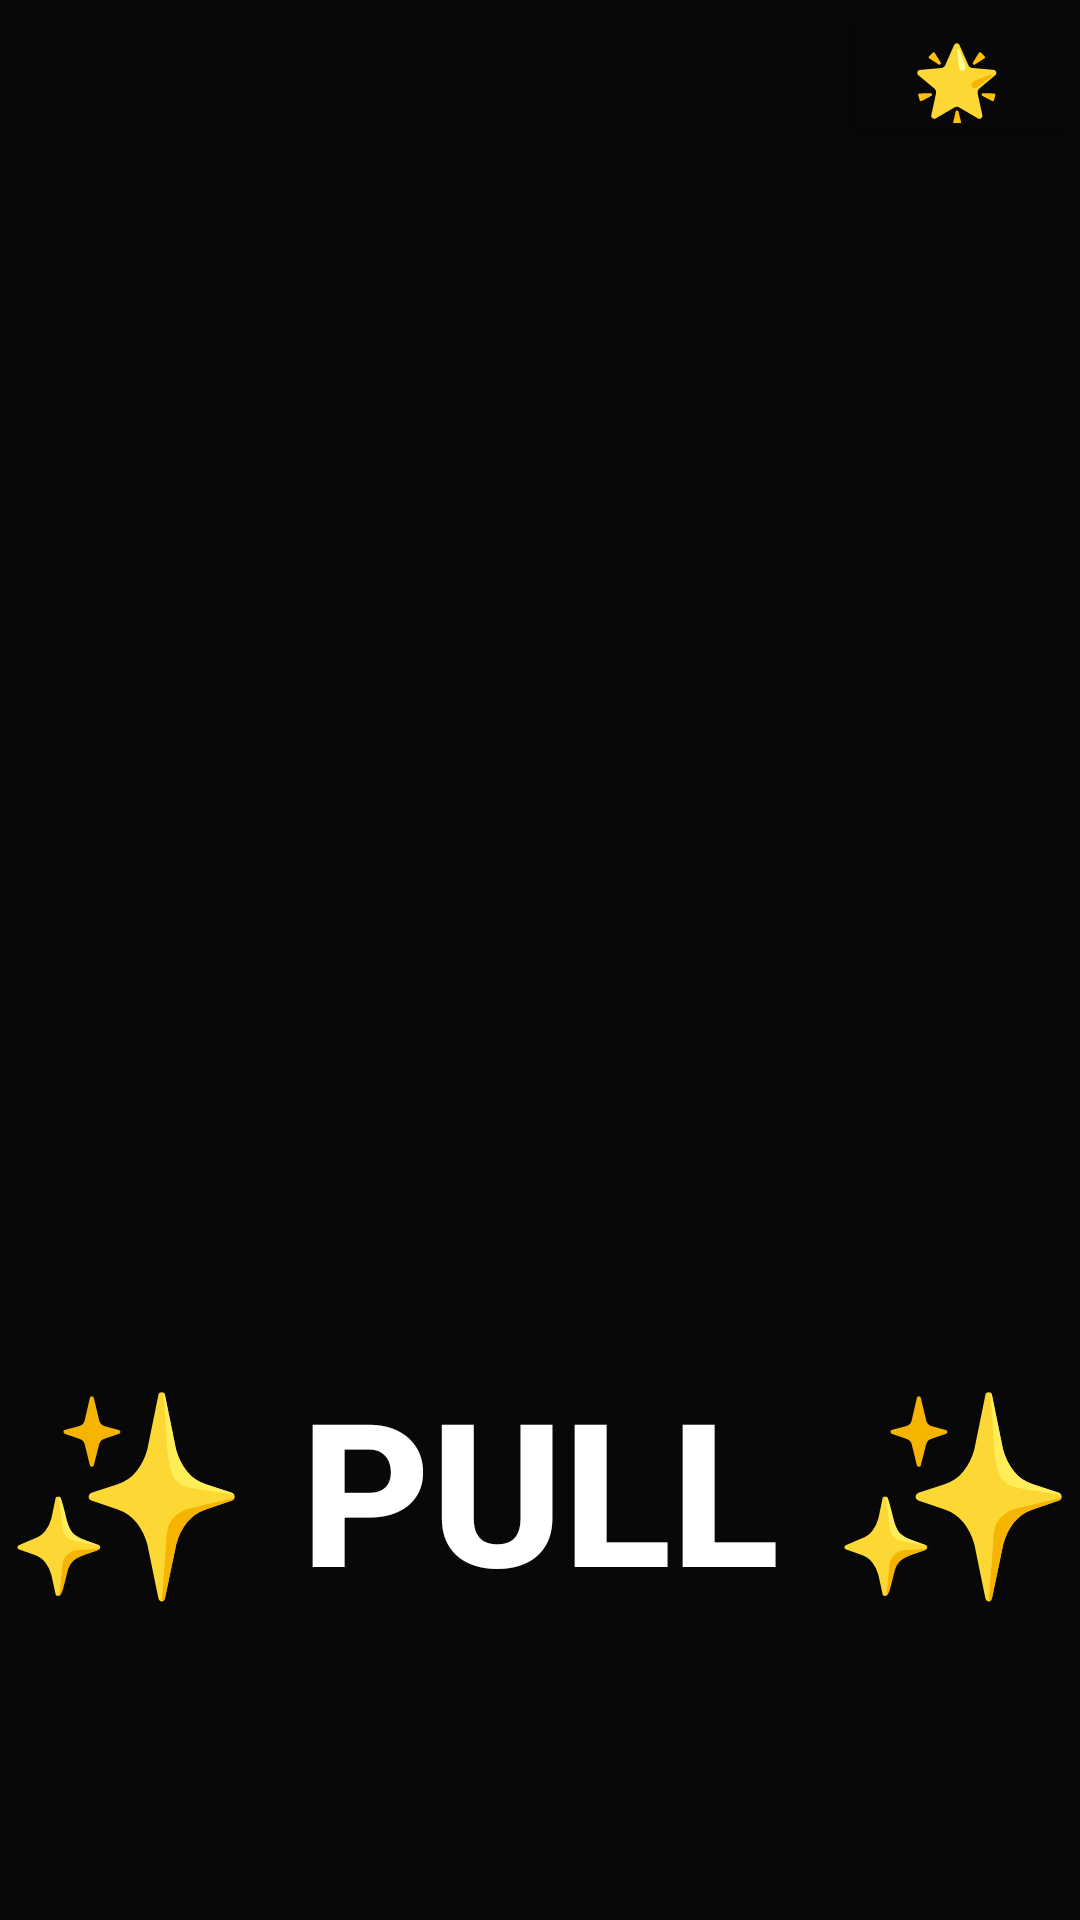

Layout XML and referenced resources for this Android screen:
<!-- AndroidManifest.xml: application theme Theme.EmojiRPG -->
<!-- res/layout/activity_gacha.xml -->
<?xml version="1.0" encoding="utf-8"?>
<androidx.constraintlayout.widget.ConstraintLayout xmlns:android="http://schemas.android.com/apk/res/android"
    xmlns:app="http://schemas.android.com/apk/res-auto"
    xmlns:tools="http://schemas.android.com/tools"
    android:layout_width="match_parent"
    android:layout_height="match_parent"
    android:background="#B9000000"

    android:backgroundTint="#E1000000"
    android:backgroundTintMode="src_over"
    tools:context=".GachaActivity">

    <Button
        android:id="@+id/button"
        android:layout_width="0dp"
        android:layout_height="150dp"
        android:layout_marginBottom="32dp"
        android:autoText="false"
        android:background="#00FFFFFF"
        android:backgroundTint="#00FFFFFF"
        android:gravity="center"
        android:text="✨ PULL ✨"
        android:textColor="#FFFFFF"
        android:autoSizeTextType="uniform"
        android:textStyle="bold"
        app:layout_constraintBottom_toBottomOf="parent"
        app:layout_constraintEnd_toEndOf="parent"
        app:layout_constraintStart_toStartOf="parent"
        app:layout_constraintTop_toBottomOf="@+id/textView8" />

    <TextView
        android:id="@+id/textView8"
        android:layout_width="370dp"
        android:layout_height="303dp"
        android:gravity="center"
        android:textSize="120sp"
        app:layout_constraintBottom_toTopOf="@+id/button"
        app:layout_constraintEnd_toEndOf="parent"
        app:layout_constraintStart_toStartOf="parent"
        app:layout_constraintTop_toBottomOf="@+id/textView7" />

    <TextView
        android:id="@+id/wishAnimationTextView"
        android:layout_width="0dp"
        android:layout_height="0dp"
        android:gravity="center"
        android:text="⭐"
        android:textSize="60dp"
        android:visibility="invisible"
        app:layout_constraintBottom_toTopOf="@+id/button"
        app:layout_constraintEnd_toEndOf="parent"
        app:layout_constraintStart_toStartOf="parent"
        app:layout_constraintTop_toBottomOf="@+id/textView7" />

    <TextView
        android:id="@+id/textView7"
        android:layout_width="413dp"
        android:layout_height="0dp"
        android:background="#00000000"
        android:gravity="center"
        android:textAlignment="center"
        android:textColor="#FFFFFF"
        android:textSize="34sp"
        android:textStyle="bold"
        app:layout_constraintEnd_toEndOf="parent"
        app:layout_constraintHorizontal_bias="0.0"
        app:layout_constraintStart_toStartOf="parent"
        app:layout_constraintTop_toTopOf="parent" />

    <Button
        android:id="@+id/masOpcionesButton3"
        android:layout_width="82dp"
        android:layout_height="51dp"
        android:backgroundTint="#00C22828"
        android:text="🌟"
        android:textSize="24sp"
        app:layout_constraintEnd_toEndOf="parent"
        app:layout_constraintTop_toTopOf="parent" />

    <TextView
        android:id="@+id/textView14"
        android:layout_width="wrap_content"
        android:layout_height="wrap_content"
        android:text="You already pulled today"
        android:textColor="#FFFFFF"
        android:textStyle="bold"
        android:visibility="invisible"
        app:layout_constraintBottom_toTopOf="@+id/textView8"
        app:layout_constraintEnd_toEndOf="parent"
        app:layout_constraintStart_toStartOf="parent"
        app:layout_constraintTop_toBottomOf="@+id/textView7" />

</androidx.constraintlayout.widget.ConstraintLayout>
<!-- resources referenced by this layout -->
<resources>
  <style name="Theme.EmojiRPG" parent="Base.Theme.EmojiRPG" />
  <style name="Base.Theme.EmojiRPG" parent="Theme.Material3.DayNight.NoActionBar">
          
          
          <item name="android:colorPrimary">#000000</item>
          <item name="android:colorPrimaryDark">#000000</item>
      </style>
</resources>
